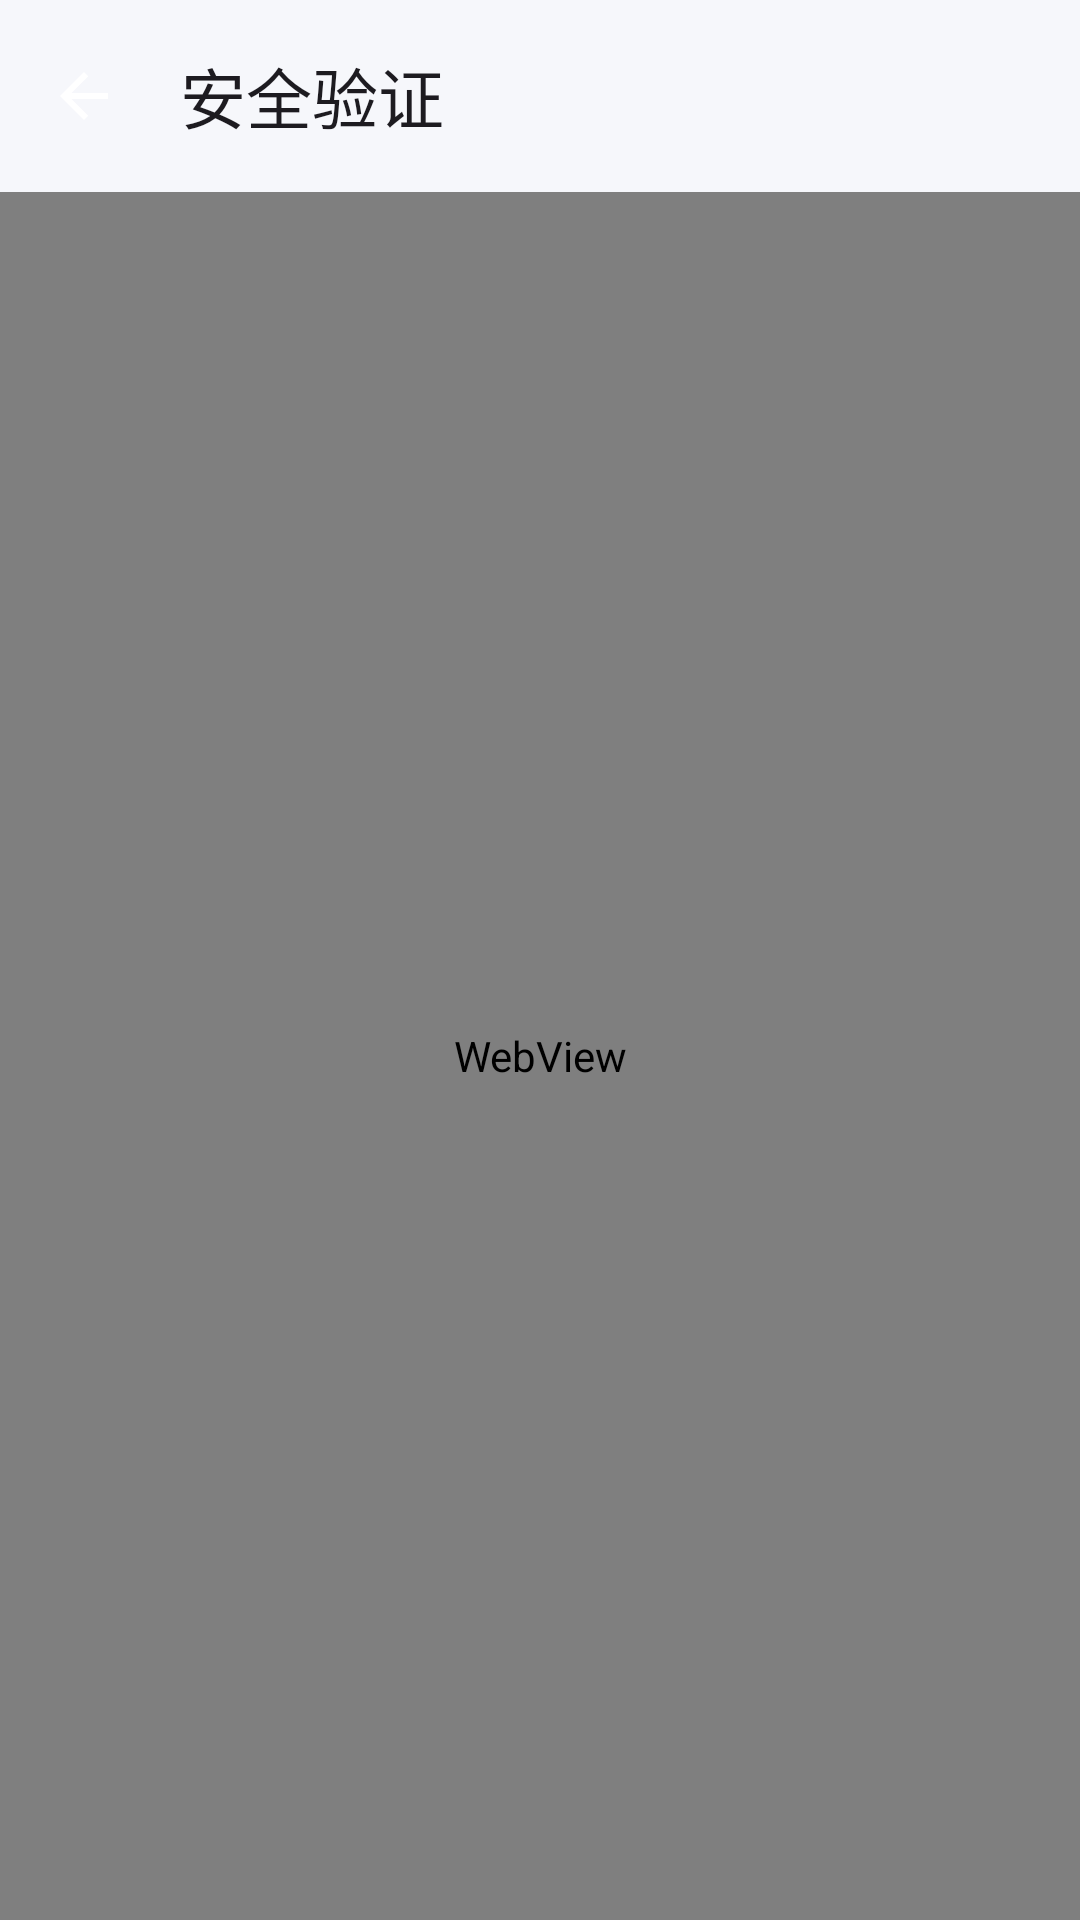

This screen was rendered from an Android layout file. Write that file and the resources it references.
<!-- AndroidManifest.xml: application theme Theme.TravelerNote -->
<!-- res/layout/activity_captcha.xml -->
<?xml version="1.0" encoding="utf-8"?>
<LinearLayout xmlns:android="http://schemas.android.com/apk/res/android"
    xmlns:app="http://schemas.android.com/apk/res-auto"
    android:id="@+id/root"
    android:layout_width="match_parent"
    android:layout_height="match_parent"
    android:orientation="vertical">

    <com.google.android.material.appbar.MaterialToolbar
        android:id="@+id/toolbar"
        android:layout_width="match_parent"
        android:layout_height="?attr/actionBarSize"
        android:background="@android:color/transparent"
        app:navigationIcon="@drawable/ic_back"
        app:title="@string/captcha_title"
        app:titleTextColor="?android:attr/textColorPrimary" />

    <WebView
        android:id="@+id/webView"
        android:layout_width="match_parent"
        android:layout_height="0dp"
        android:layout_weight="1" />
</LinearLayout>
<!-- resources referenced by this layout -->
<resources>
  <!-- drawable ic_back (drawable) -->
  <?xml version="1.0" encoding="utf-8"?>
  <vector xmlns:android="http://schemas.android.com/apk/res/android"
      android:width="24dp"
      android:height="24dp"
      android:viewportWidth="24"
      android:viewportHeight="24">
      <path
          android:fillColor="#FFFFFFFF"
          android:pathData="M20,11L7.83,11l5.59,-5.59L12,4l-8,8 8,8 1.41,-1.41L7.83,13L20,13z" />
  </vector>
  <string name="captcha_title">安全验证</string>
  <style name="Theme.TravelerNote" parent="Theme.Material3.DayNight.NoActionBar">
          <item name="colorPrimary">@color/accent_blue</item>
          <item name="colorOnPrimary">@color/on_primary</item>
          <item name="colorPrimaryContainer">@color/primary_container_blue</item>
          <item name="colorOnPrimaryContainer">@color/on_primary_container_blue</item>
          <item name="colorSecondary">@color/accent_blue</item>
          <item name="colorOnSecondary">@color/on_primary</item>
          <item name="colorSecondaryContainer">@color/secondary_container</item>
          <item name="colorOnSecondaryContainer">@color/on_secondary_container</item>
  
          <item name="colorSurface">@color/surface</item>
          <item name="colorOnSurface">@color/on_surface</item>
          <item name="colorSurfaceVariant">@color/surface_container</item>
          <item name="colorOnSurfaceVariant">@color/on_surface_variant</item>
          <item name="colorSurfaceContainer">@color/surface_container</item>
          <item name="colorSurfaceContainerHigh">@color/surface_container_high</item>
          <item name="colorOutlineVariant">@color/outline_variant</item>
  
          <item name="android:windowBackground">@color/background</item>
          <item name="android:statusBarColor">@android:color/transparent</item>
          <item name="android:navigationBarColor">@android:color/transparent</item>
          <item name="android:windowLightStatusBar">true</item>
          <item name="android:windowLightNavigationBar">true</item>
          <item name="android:windowLayoutInDisplayCutoutMode">shortEdges</item>
      </style>
  <color name="accent_blue">#5B6CF0</color>
  <color name="on_primary">#FFFFFF</color>
  <color name="primary_container_blue">#E2E7FF</color>
  <color name="on_primary_container_blue">#2732A8</color>
  <color name="secondary_container">#EBEEF6</color>
  <color name="on_secondary_container">#2A3242</color>
  <color name="surface">#FFFFFF</color>
  <color name="on_surface">#1F2430</color>
  <color name="surface_container">#F7F8FC</color>
  <color name="on_surface_variant">#7C8698</color>
  <color name="surface_container_high">#EFF1F8</color>
  <color name="outline_variant">#E4E8F1</color>
  <color name="background">#F6F7FB</color>
</resources>
